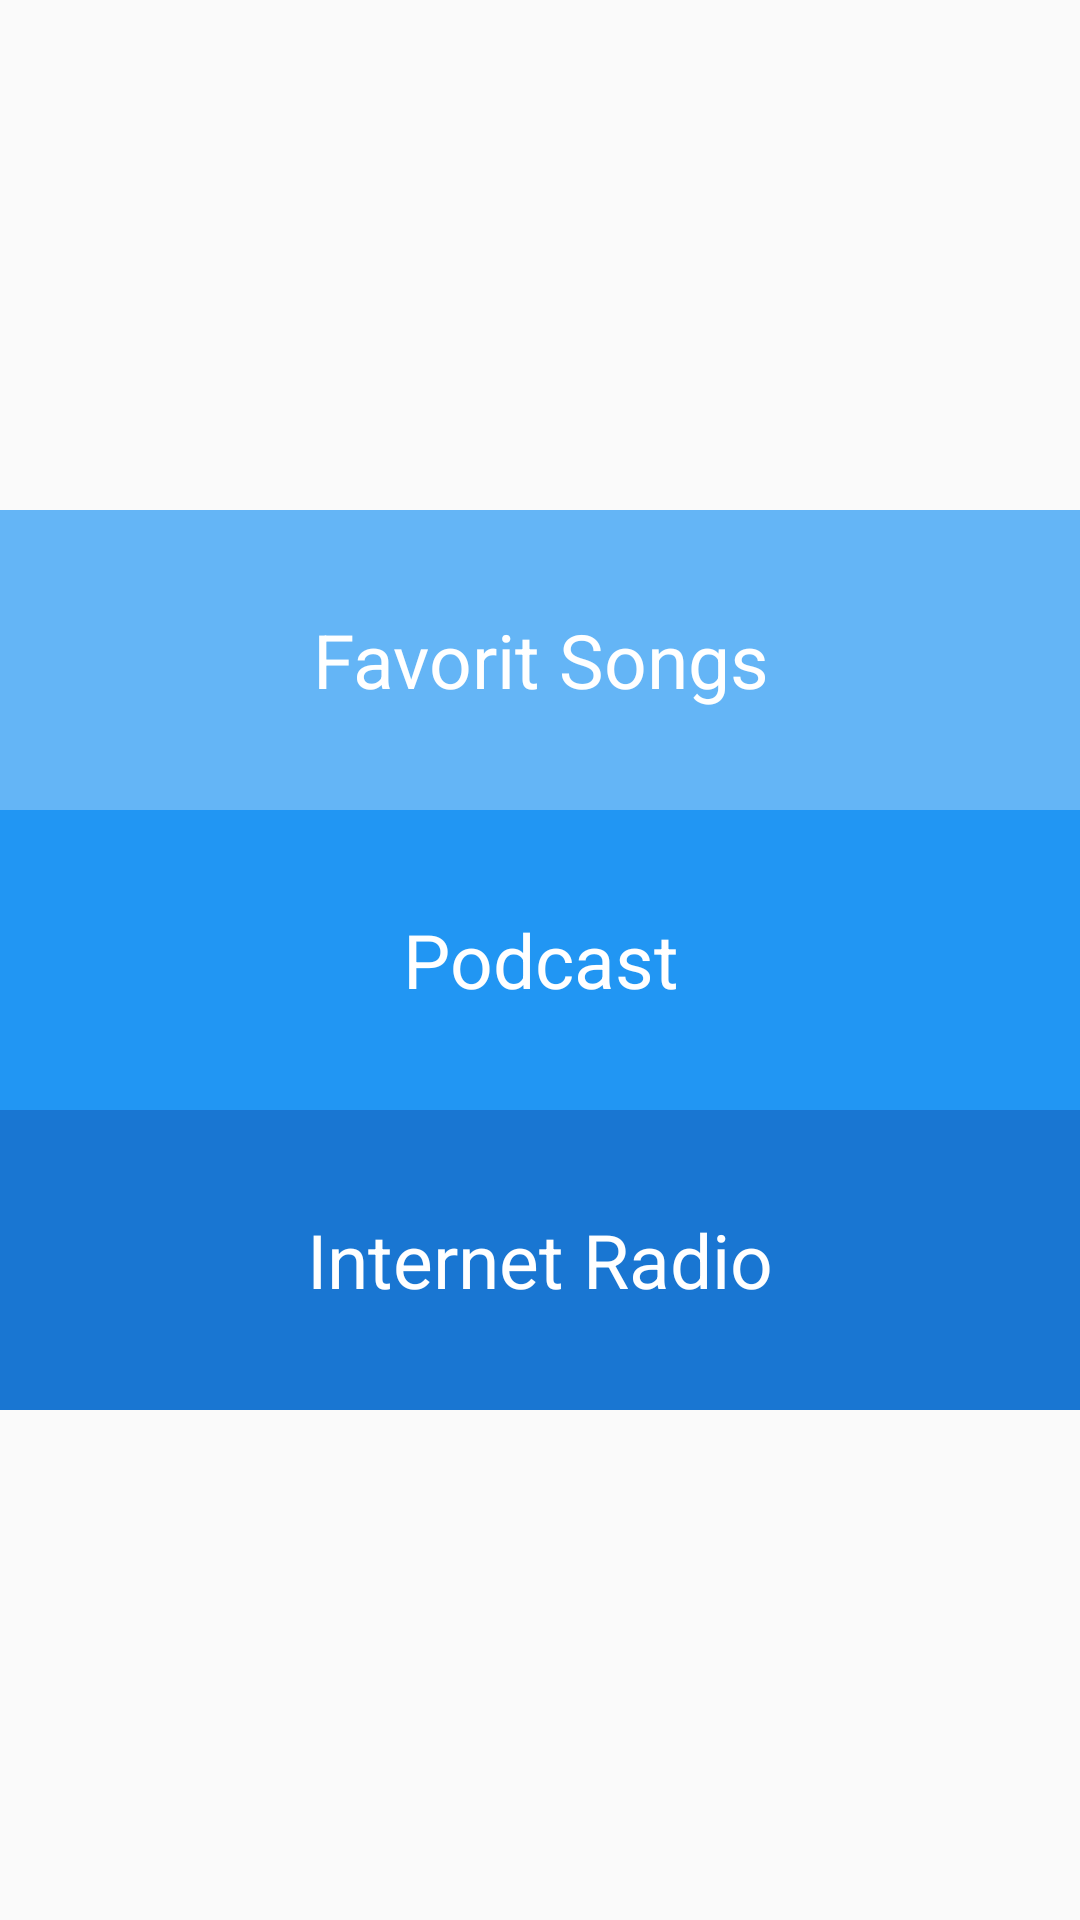

Layout XML and referenced resources for this Android screen:
<!-- AndroidManifest.xml: application theme AppTheme -->
<!-- res/layout/activity_main.xml -->
<?xml version="1.0" encoding="utf-8"?>
<LinearLayout xmlns:android="http://schemas.android.com/apk/res/android"
    xmlns:app="http://schemas.android.com/apk/res-auto"
    xmlns:tools="http://schemas.android.com/tools"
    android:layout_width="match_parent"
    android:layout_height="match_parent"
    android:orientation="vertical"
    android:gravity="center"
    tools:context="com.example.android.musicplayer.MainActivity">


    <LinearLayout
        android:layout_width="match_parent"
        android:layout_height="wrap_content"
        android:orientation="vertical">

        <TextView
            android:layout_width="match_parent"
            android:layout_height="100dp"
            android:id="@+id/favorit_textView"
            android:text="@string/favorit_songs"
            android:background="#64B5F6"
            style="@style/menuTextTheme" />

        <TextView
            android:layout_width="match_parent"
            android:layout_height="100dp"
            android:id="@+id/podcast_text"
            android:text="@string/podcast"
            android:background="#2196F3"
            style="@style/menuTextTheme"
            />

        <TextView
            android:layout_width="match_parent"
            android:layout_height="100dp"
            android:id="@+id/internet_radio_text"
            android:text="@string/internet_radio"
            android:background="#1976D2"
            style="@style/menuTextTheme"
            />

    </LinearLayout>


</LinearLayout>
<!-- resources referenced by this layout -->
<resources>
  <string name="favorit_songs">Favorit Songs</string>
  <string name="internet_radio">Internet Radio</string>
  <string name="podcast">Podcast</string>
  <style name="menuTextTheme" parent="@android:style/TextAppearance.Widget.TextView">
          <item name="android:textColor">@android:color/white</item>
          <item name="android:textSize">25sp</item>
          <item name="android:gravity">center</item>
      </style>
  <style name="AppTheme" parent="Theme.AppCompat.Light.DarkActionBar">
          
          <item name="colorPrimary">@color/colorPrimary</item>
          <item name="colorPrimaryDark">@color/colorPrimaryDark</item>
          <item name="colorAccent">@color/colorAccent</item>
      </style>
  
      //theme for textView
  <!-- not gathered from this repository: default colours our renderer supplied (Android Studio template values) -->
  <color name="colorPrimary">#FF6200EE</color>
  <color name="colorPrimaryDark">#FF3700B3</color>
  <color name="colorAccent">#FF03DAC5</color>
</resources>
